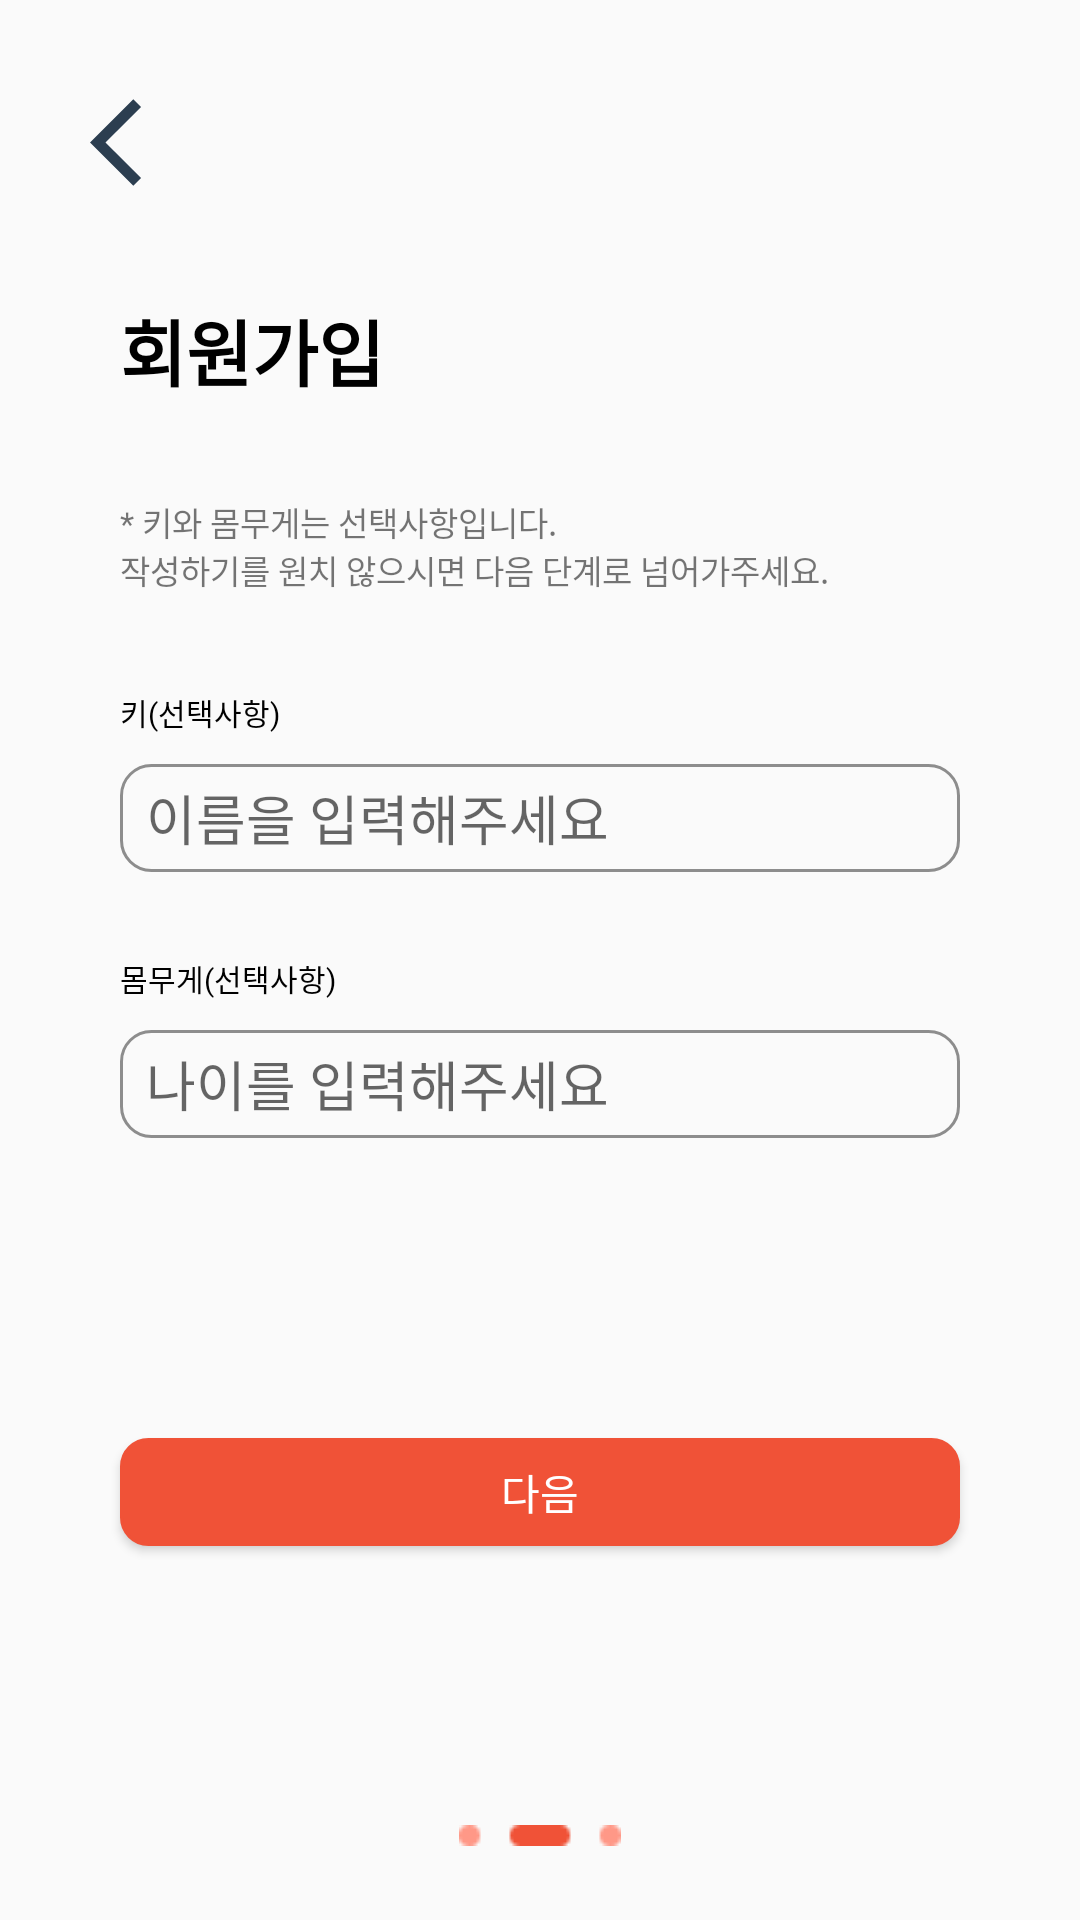

Produce the Android XML layout that renders to this screen, including the resource entries it uses.
<!-- AndroidManifest.xml: application theme AppTheme -->
<!-- res/layout/activity_sign_up2.xml -->
<?xml version="1.0" encoding="utf-8"?>
<androidx.constraintlayout.widget.ConstraintLayout xmlns:android="http://schemas.android.com/apk/res/android"
    xmlns:app="http://schemas.android.com/apk/res-auto"
    xmlns:tools="http://schemas.android.com/tools"
    android:layout_width="match_parent"
    android:layout_height="match_parent"
    tools:context=".SignUpActivity2">

    <androidx.constraintlayout.widget.Guideline
        android:id="@+id/guideline3"
        android:layout_width="wrap_content"
        android:layout_height="wrap_content"
        android:orientation="vertical"
        app:layout_constraintGuide_begin="40dp" />

    <androidx.constraintlayout.widget.Guideline
        android:id="@+id/guideline4"
        android:layout_width="wrap_content"
        android:layout_height="wrap_content"
        android:orientation="vertical"
        app:layout_constraintGuide_end="40dp" />

    <TextView
        android:id="@+id/SignUp_textView"
        android:layout_width="wrap_content"
        android:layout_height="wrap_content"
        android:layout_marginTop="99dp"
        android:text="회원가입"
        android:textColor="#000000"
        android:textSize="24sp"
        android:textStyle="bold"
        app:layout_constraintStart_toStartOf="@+id/guideline3"
        app:layout_constraintTop_toTopOf="parent" />

    <TextView
        android:id="@+id/choice_textView"
        android:layout_width="259dp"
        android:layout_height="31dp"
        android:layout_marginTop="32dp"
        android:text="* 키와 몸무게는 선택사항입니다.                                        작성하기를 원치 않으시면 다음 단계로 넘어가주세요."
        android:textSize="11dp"
        app:layout_constraintStart_toStartOf="@+id/guideline3"
        app:layout_constraintTop_toBottomOf="@+id/SignUp_textView" />

    <TextView
        android:id="@+id/height_textView"
        android:layout_width="wrap_content"
        android:layout_height="wrap_content"
        android:layout_marginTop="33dp"
        android:text="키(선택사항)"
        android:textColor="#000000"
        android:textSize="10dp"
        app:layout_constraintStart_toStartOf="@+id/guideline3"
        app:layout_constraintTop_toBottomOf="@+id/choice_textView" />

    <TextView
        android:id="@+id/weight_textView"
        android:layout_width="wrap_content"
        android:layout_height="wrap_content"
        android:layout_marginTop="28dp"
        android:text="몸무게(선택사항)"
        android:textColor="#000000"
        android:textSize="10dp"
        app:layout_constraintStart_toStartOf="@+id/guideline3"
        app:layout_constraintTop_toBottomOf="@+id/height_editText" />

    <EditText
        android:id="@+id/height_editText"
        android:layout_width="280dp"
        android:layout_height="36dp"
        android:layout_marginTop="10dp"
        android:background="@drawable/edittext_layout"
        android:digits="0123456789"
        android:hint="  이름을 입력해주세요"
        android:inputType="textPersonName"
        app:layout_constraintEnd_toStartOf="@+id/guideline4"
        app:layout_constraintStart_toStartOf="@+id/guideline3"
        app:layout_constraintTop_toBottomOf="@+id/height_textView" />

    <EditText
        android:id="@+id/weight_editText"
        android:layout_width="280dp"
        android:layout_height="36dp"
        android:layout_marginTop="10dp"
        android:background="@drawable/edittext_layout"
        android:digits="0123456789"
        android:hint="  나이를 입력해주세요"
        android:inputType="textPersonName"
        app:layout_constraintEnd_toStartOf="@+id/guideline4"
        app:layout_constraintStart_toStartOf="@+id/guideline3"
        app:layout_constraintTop_toBottomOf="@+id/weight_textView" />

    <Button
        android:id="@+id/next_button"
        android:layout_width="280dp"
        android:layout_height="36dp"
        android:layout_marginTop="100dp"
        android:background="@drawable/signup_button_layout"
        android:gravity="center"
        android:onClick="nextButton_Click"
        android:text="다음"
        android:textColor="#FFFFFF"
        app:layout_constraintEnd_toStartOf="@+id/guideline4"
        app:layout_constraintStart_toStartOf="@+id/guideline3"
        app:layout_constraintTop_toBottomOf="@+id/weight_editText" />

    <ImageView
        android:id="@+id/imageView3"
        android:layout_width="wrap_content"
        android:layout_height="wrap_content"
        android:layout_marginTop="93dp"
        app:layout_constraintEnd_toEndOf="parent"
        app:layout_constraintStart_toStartOf="parent"
        app:layout_constraintTop_toBottomOf="@+id/next_button"
        app:srcCompat="@drawable/page_2" />

    <ImageView
        android:id="@+id/imageView4"
        android:layout_width="35dp"
        android:layout_height="35dp"
        android:layout_marginStart="30dp"
        android:layout_marginTop="30dp"
        app:layout_constraintStart_toStartOf="parent"
        app:layout_constraintTop_toTopOf="parent"
        app:srcCompat="@drawable/ic_baseline_arrow_back_ios_24"
        android:onClick="backButton_Click"
        android:layout_marginLeft="30dp"
        tools:ignore="VectorDrawableCompat" />


</androidx.constraintlayout.widget.ConstraintLayout>
<!-- resources referenced by this layout -->
<resources>
  <!-- drawable edittext_layout (drawable) -->
  <?xml version="1.0" encoding="utf-8"?>
  <selector xmlns:android="http://schemas.android.com/apk/res/android">
  
      
      <item android:state_focused="true">
          <shape xmlns:android="http://schemas.android.com/apk/res/android"
              android:shape="rectangle" >
              <solid android:color="#00000000" />
              <corners
                  android:bottomLeftRadius="10dp"
                  android:bottomRightRadius="10dp"
                  android:topLeftRadius="10dp"
                  android:topRightRadius="10dp" />
              <stroke
                  android:width="1dp"
                  android:color="#F05237" />
          </shape>
      </item>
  
      
      <item android:state_focused="false">
          <shape xmlns:android="http://schemas.android.com/apk/res/android"
              android:shape="rectangle" >
              <solid android:color="#00000000" />
              <corners
                  android:bottomLeftRadius="10dp"
                  android:bottomRightRadius="10dp"
                  android:topLeftRadius="10dp"
                  android:topRightRadius="10dp" />
              <stroke
                  android:width="1dp"
                  android:color="#8D8D8D" />
          </shape>
      </item>
  
  </selector>
  <!-- drawable ic_baseline_arrow_back_ios_24 (drawable) -->
  <vector android:height="24dp" android:tint="#2C3E50"
      android:viewportHeight="24" android:viewportWidth="24"
      android:width="24dp" xmlns:android="http://schemas.android.com/apk/res/android">
      <path android:fillColor="@android:color/white" android:pathData="M11.67,3.87L9.9,2.1 0,12l9.9,9.9 1.77,-1.77L3.54,12z"/>
  </vector>
  <!-- drawable page_2: png bitmap (drawable, 323 bytes) -->
  <!-- drawable signup_button_layout (drawable) -->
  <?xml version="1.0" encoding="utf-8"?>
  <shape xmlns:android="http://schemas.android.com/apk/res/android"
      android:shape="rectangle" >
      <solid android:color="#F05237" />
      <corners
          android:bottomLeftRadius="9dp"
          android:bottomRightRadius="9dp"
          android:topLeftRadius="9dp"
          android:topRightRadius="9dp" />
      <stroke
          android:width="1dp"
          android:color="#F05237" />
  </shape>
  <style name="AppTheme" parent="Theme.AppCompat.Light.NoActionBar">
          
          <item name="colorPrimary">@color/colorPrimary</item>
          <item name="colorPrimaryDark">@color/colorPrimaryDark</item>
          <item name="colorAccent">@color/colorRadioButton</item>
      </style>
  <color name="colorPrimary">#6200EE</color>
  <color name="colorPrimaryDark">#3700B3</color>
</resources>
